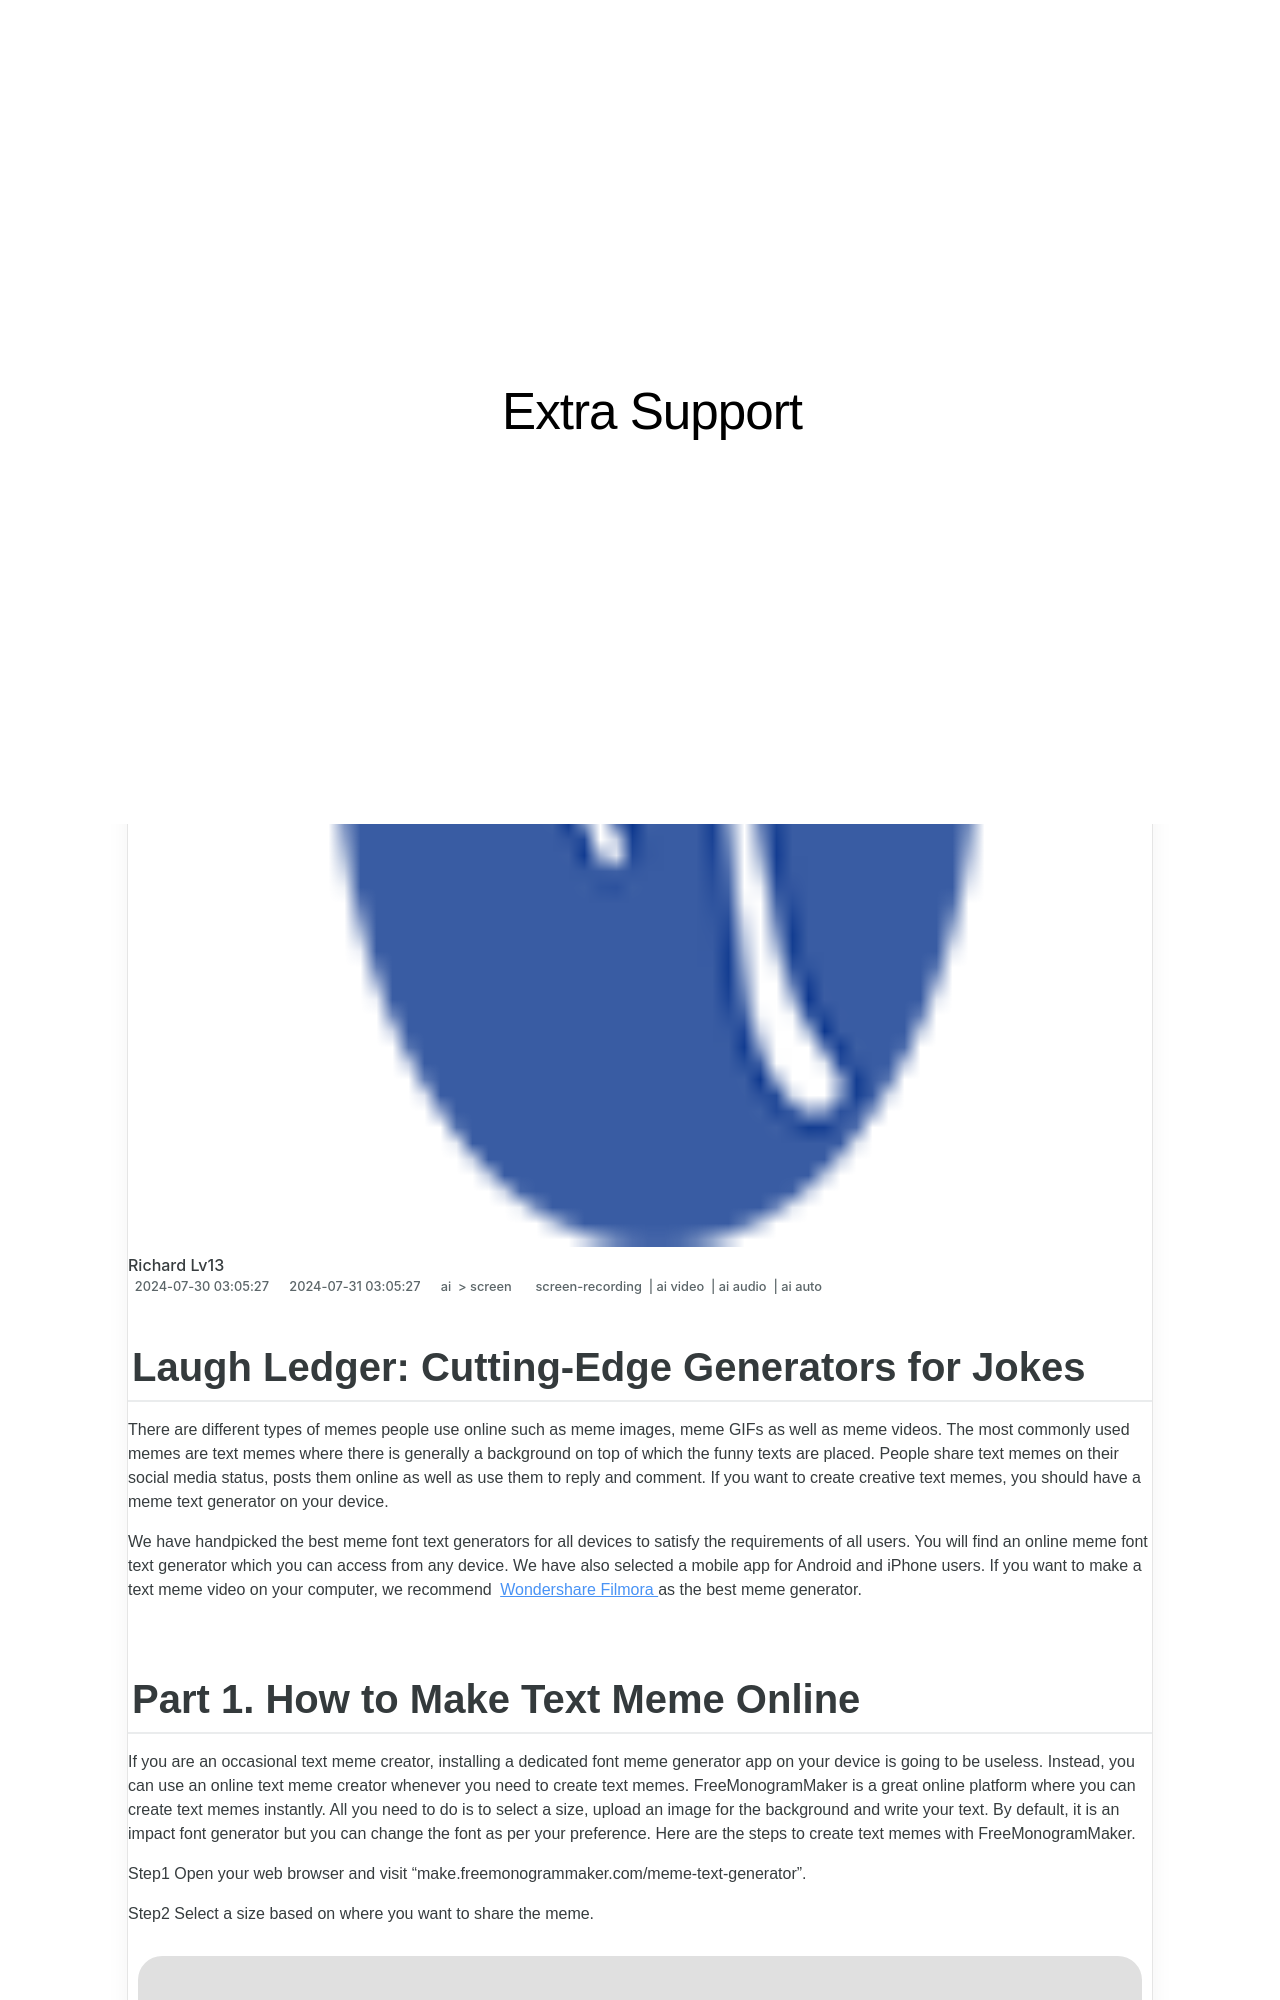

repository: techidaily/site-extra-support · page: laugh-ledger-cutting-edge-generators-for-jokes-for-2024/index.html · generator: jekyll

---
title: "\"Laugh Ledger  Cutting-Edge Generators for Jokes for 2024\""
date: 2024-07-30T03:05:27.866Z
updated: 2024-07-31T03:05:27.866Z
tags: 
  - screen-recording
  - ai video
  - ai audio
  - ai auto
categories: 
  - ai
  - screen
description: "\"This Article Describes Laugh Ledger: Cutting-Edge Generators for Jokes for 2024\""
excerpt: "\"This Article Describes Laugh Ledger: Cutting-Edge Generators for Jokes for 2024\""
keywords: "Joke Gen Tech,Laugh Innovation,Funny Maker Gadgets,Humor Tech Trends,Comedy Circuitry,Jest Systems Modern,Hilarious Generators"
thumbnail: https://thmb.techidaily.com/be861d402be1baaf3140ac6faae85bc70a45ab620b0dde812294a010c625a831.png
---
